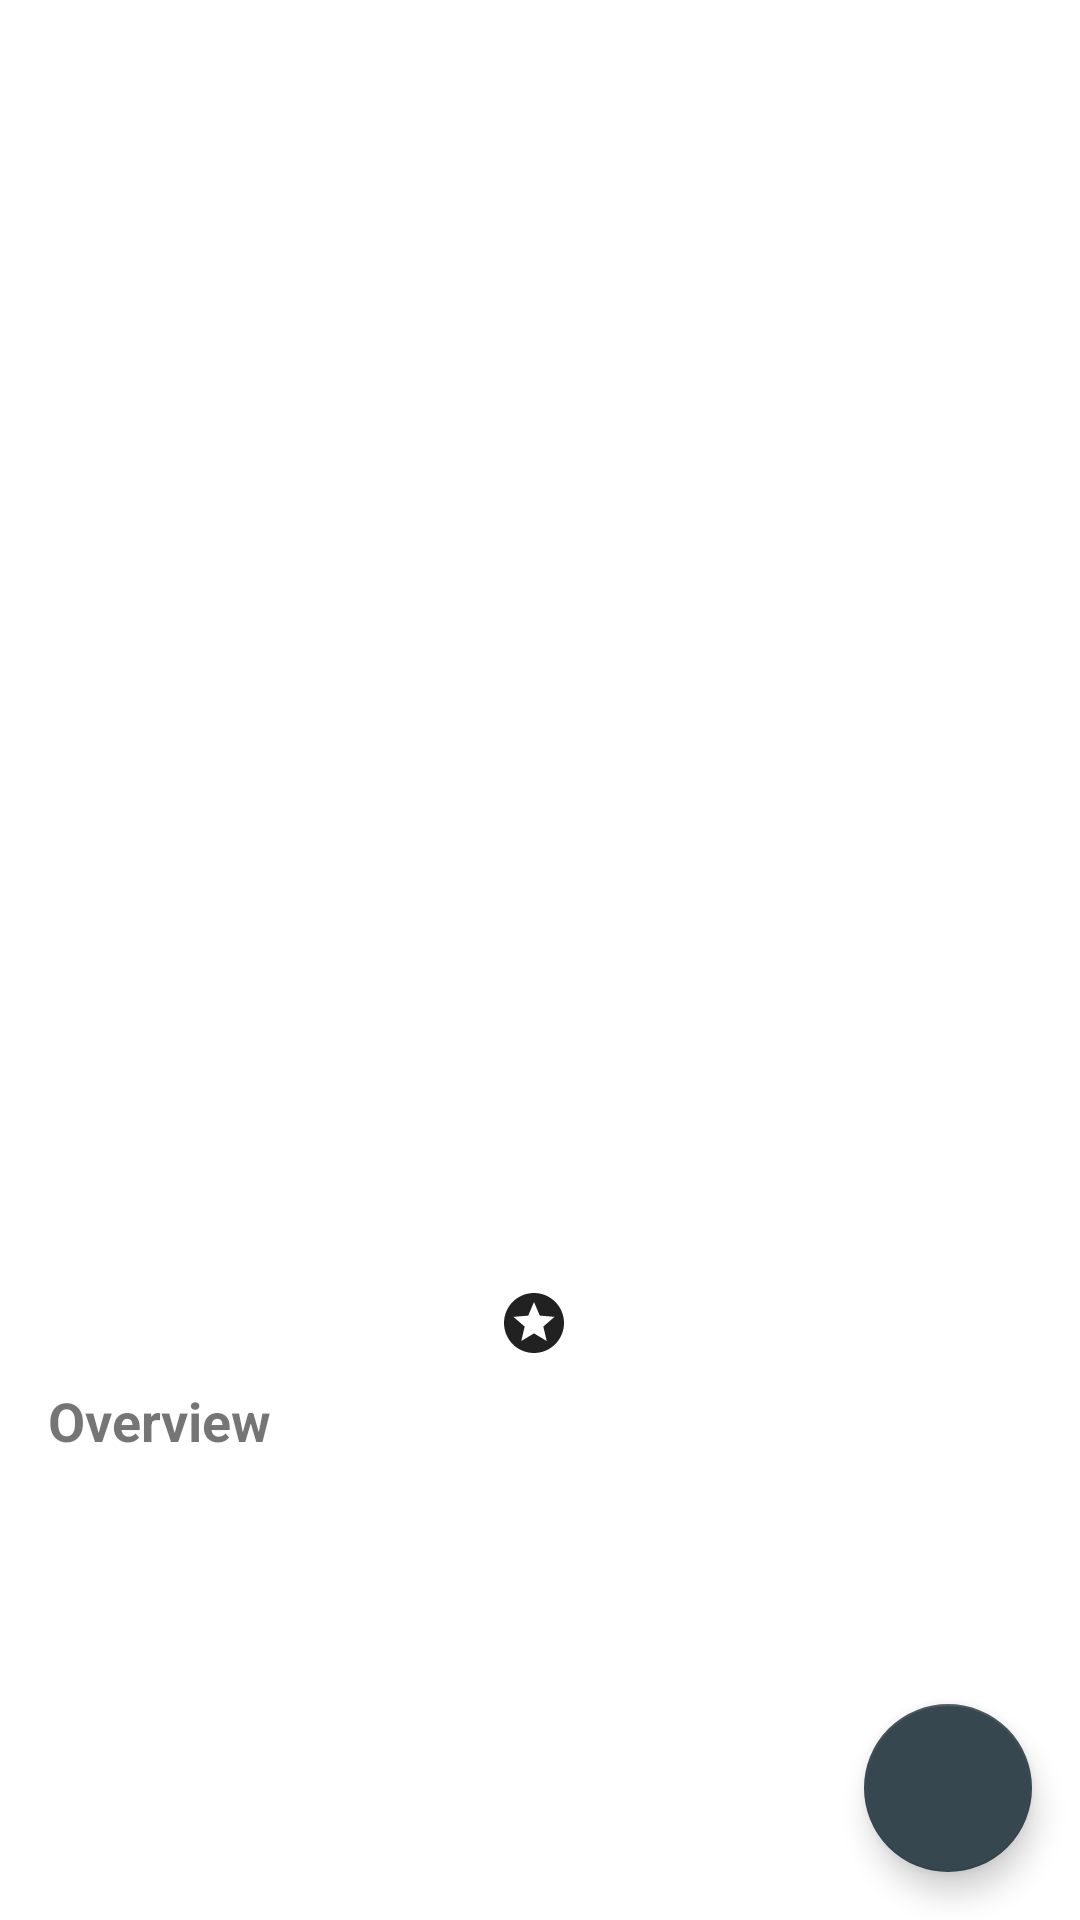

Android layout source for this screen:
<!-- AndroidManifest.xml: application theme Theme.MovieCatalogue -->
<!-- res/layout/activity_detail.xml -->
<?xml version="1.0" encoding="utf-8"?>
<androidx.coordinatorlayout.widget.CoordinatorLayout
    xmlns:android="http://schemas.android.com/apk/res/android"
    xmlns:app="http://schemas.android.com/apk/res-auto"
    xmlns:tools="http://schemas.android.com/tools"
    android:id="@+id/activity_detail"
    android:layout_width="match_parent"
    android:layout_height="match_parent"
    android:fitsSystemWindows="true"
    android:orientation="vertical"
    tools:context=".ui.detail.DetailActivity">

    <ScrollView
        android:layout_width="match_parent"
        android:layout_height="wrap_content">

        <androidx.constraintlayout.widget.ConstraintLayout
            android:layout_width="match_parent"
            android:layout_height="wrap_content"
            android:padding="16dp">

            <ImageView
                android:id="@+id/img_poster"
                style="@style/DetailPoster"
                android:contentDescription="@string/poster"
                app:layout_constraintEnd_toEndOf="parent"
                app:layout_constraintStart_toStartOf="parent"
                app:layout_constraintTop_toTopOf="parent"
                tools:src="@android:color/darker_gray" />

            <TextView
                android:id="@+id/tv_title"
                style="@style/Text.Title.Detail"
                android:layout_marginTop="8dp"
                app:layout_constraintEnd_toEndOf="parent"
                app:layout_constraintStart_toStartOf="parent"
                app:layout_constraintTop_toBottomOf="@id/img_poster"
                tools:text="Title" />

            <TextView
                android:id="@+id/tv_release_date"
                style="@style/Text.Description.Center"
                android:layout_marginTop="8dp"
                android:layout_marginEnd="8dp"
                app:layout_constraintEnd_toEndOf="parent"
                app:layout_constraintStart_toStartOf="parent"
                app:layout_constraintTop_toBottomOf="@id/tv_title"
                tools:text="release date" />

            <TextView
                android:id="@+id/tv_genres"
                style="@style/Text.Description.Center"
                android:layout_marginTop="8dp"
                app:layout_constraintEnd_toEndOf="parent"
                app:layout_constraintStart_toStartOf="parent"
                app:layout_constraintTop_toBottomOf="@id/tv_release_date"
                tools:text="genres" />

            <TextView
                android:id="@+id/tv_vote_average"
                style="@style/Text.Description.Center"
                android:layout_marginTop="8dp"
                android:drawablePadding="4dp"
                app:drawableStartCompat="@drawable/ic_stars"
                app:layout_constraintEnd_toEndOf="parent"
                app:layout_constraintStart_toStartOf="parent"
                app:layout_constraintTop_toBottomOf="@id/tv_genres"
                tools:text="average vote" />


            <TextView
                android:id="@+id/header_overview"
                style="@style/Text.Header"
                android:layout_marginTop="8dp"
                android:text="@string/overview"
                app:layout_constraintStart_toStartOf="parent"
                app:layout_constraintTop_toBottomOf="@id/tv_vote_average" />

            <TextView
                android:id="@+id/tv_overview"
                style="@style/Text.Description"
                android:layout_marginTop="8dp"
                app:layout_constraintStart_toStartOf="parent"
                app:layout_constraintTop_toBottomOf="@id/header_overview"
                tools:text="Lorem ipsum" />

        </androidx.constraintlayout.widget.ConstraintLayout>

    </ScrollView>

    <com.google.android.material.floatingactionbutton.FloatingActionButton
        android:id="@+id/fab_favorite"
        android:layout_width="wrap_content"
        android:layout_height="wrap_content"
        android:layout_gravity="bottom|end"
        android:layout_margin="16dp"
        android:contentDescription="@string/favorite"
        app:fabSize="normal"
        app:srcCompat="@drawable/ic_favorite_border" />

</androidx.coordinatorlayout.widget.CoordinatorLayout>
<!-- resources referenced by this layout -->
<resources>
  <!-- drawable ic_stars (drawable) -->
  <vector android:height="24dp" android:tint="#212121"
      android:viewportHeight="24" android:viewportWidth="24"
      android:width="24dp" xmlns:android="http://schemas.android.com/apk/res/android">
      <path android:fillColor="@android:color/white" android:pathData="M11.99,2C6.47,2 2,6.48 2,12s4.47,10 9.99,10C17.52,22 22,17.52 22,12S17.52,2 11.99,2zM16.23,18L12,15.45 7.77,18l1.12,-4.81 -3.73,-3.23 4.92,-0.42L12,5l1.92,4.53 4.92,0.42 -3.73,3.23L16.23,18z"/>
  </vector>
  <string name="favorite">Favorite</string>
  <string name="overview">Overview</string>
  <string name="poster">Poster</string>
  <style name="DetailPoster">
          <item name="android:layout_width">200dp</item>
          <item name="android:layout_height">300dp</item>
          <item name="android:scaleType">fitXY</item>
      </style>
  <style name="Text.Description">
          <item name="android:textSize">18sp</item>
      </style>
  <style name="Text.Description.Center">
          <item name="android:textAlignment">center</item>
      </style>
  <style name="Text.Header">
          <item name="android:textStyle">bold</item>
          <item name="android:textSize">18sp</item>
      </style>
  <style name="Text.Title.Detail">
          <item name="android:textSize">24sp</item>
      </style>
  <style name="Theme.MovieCatalogue" parent="Theme.MaterialComponents.DayNight.DarkActionBar">
          
          <item name="colorPrimary">@color/primaryColor</item>
          <item name="colorPrimaryVariant">@color/primaryDarkColor</item>
          <item name="colorOnPrimary">@color/primaryTextColor</item>
          
          <item name="colorSecondary">@color/secondaryColor</item>
          <item name="colorSecondaryVariant">@color/secondaryDarkColor</item>
          <item name="colorOnSecondary">@color/secondaryTextColor</item>
          
          <item name="android:statusBarColor" tools:targetApi="l">?attr/colorPrimaryVariant</item>
          
      </style>
  <color name="primaryColor">#212121</color>
  <color name="primaryDarkColor">#000000</color>
  <color name="primaryTextColor">#ffffff</color>
  <color name="secondaryColor">#37474f</color>
  <color name="secondaryDarkColor">#102027</color>
  <color name="secondaryTextColor">#ffffff</color>
</resources>
